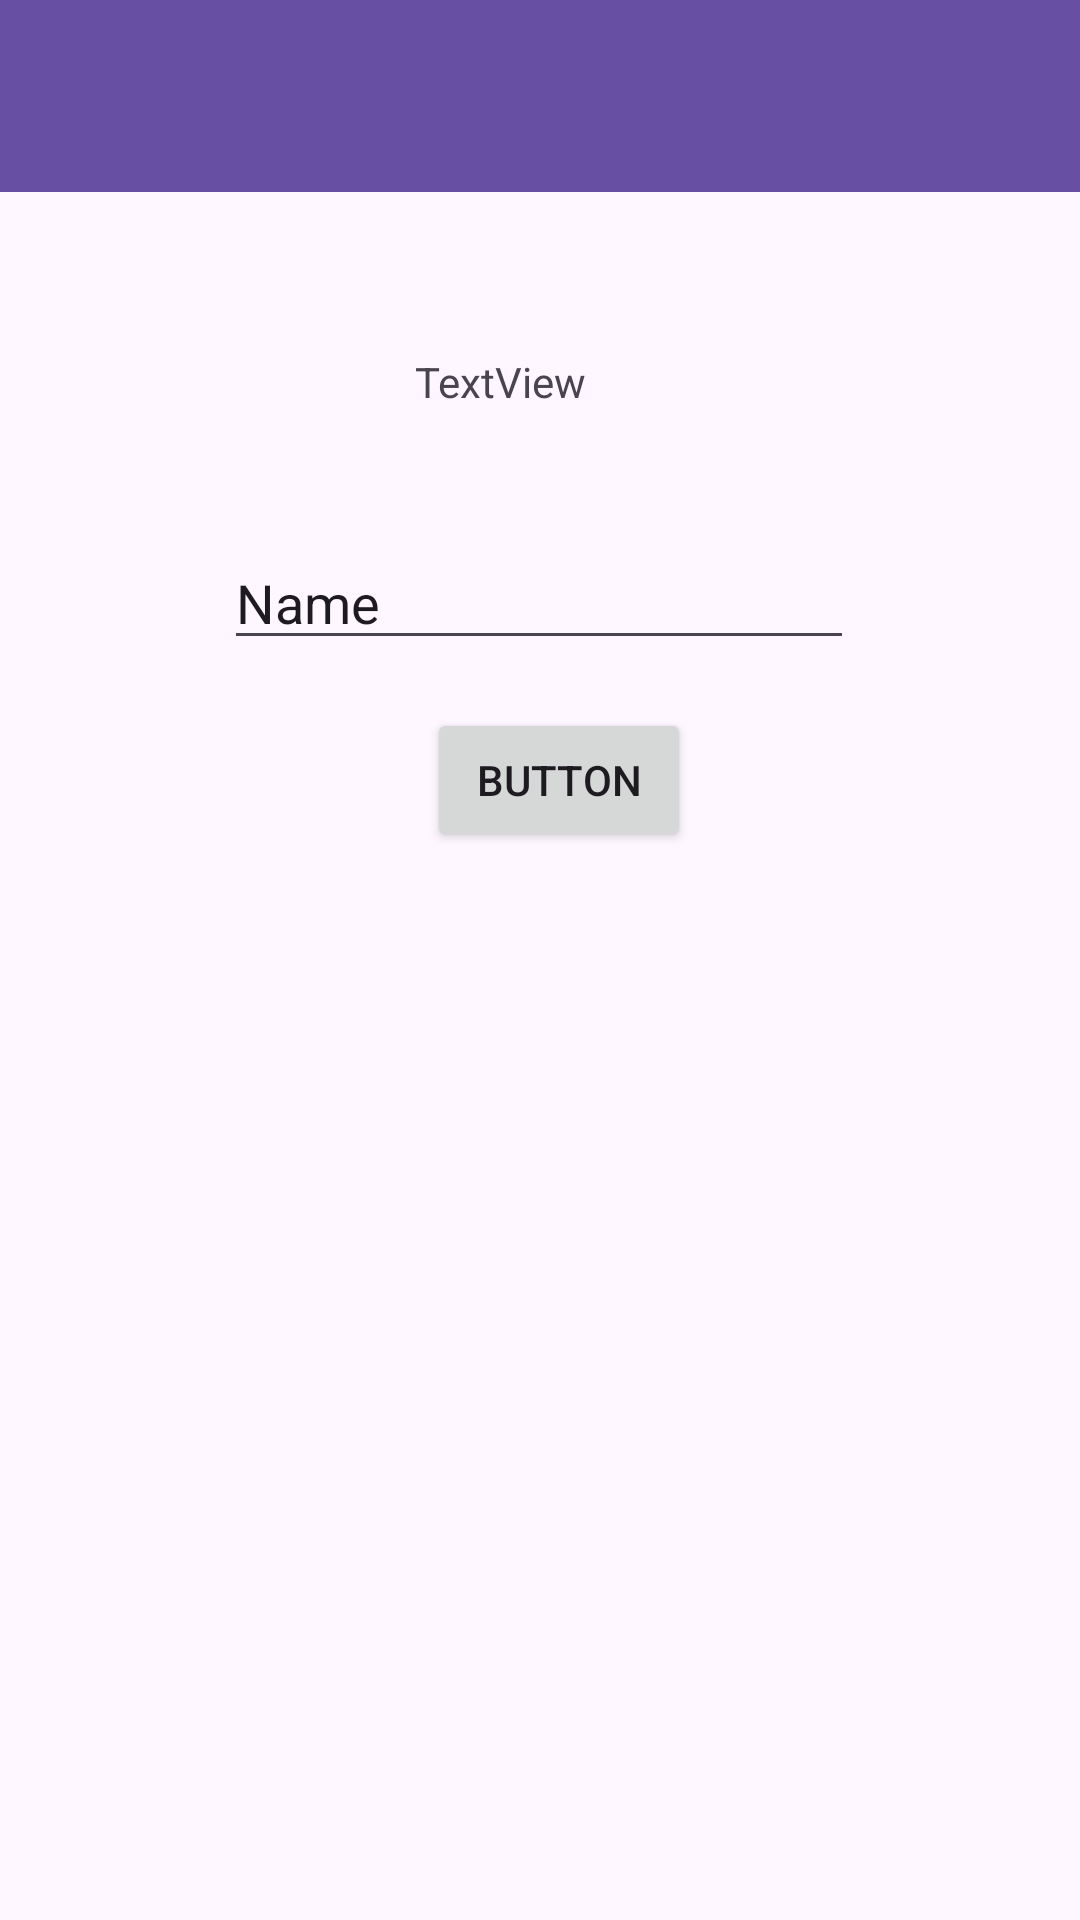

The Android layout XML behind this screen, and the referenced resources:
<!-- AndroidManifest.xml: application theme Theme.P3Isra -->
<!-- res/layout/activity_second.xml -->
<?xml version="1.0" encoding="utf-8"?>
<androidx.constraintlayout.widget.ConstraintLayout xmlns:android="http://schemas.android.com/apk/res/android"
    xmlns:app="http://schemas.android.com/apk/res-auto"
    xmlns:tools="http://schemas.android.com/tools"
    android:id="@+id/main"
    android:layout_width="match_parent"
    android:layout_height="match_parent"
    tools:context=".pertemuan_2.SecondActivity">

    
    <androidx.appcompat.widget.Toolbar
        android:id="@+id/toolbar"
        android:layout_width="match_parent"
        android:layout_height="?attr/actionBarSize"
        android:background="?attr/colorPrimary"
        app:titleTextColor="@android:color/white"
        app:subtitleTextColor="@android:color/white"
        app:layout_constraintTop_toTopOf="parent"
        app:layout_constraintStart_toStartOf="parent"
        app:layout_constraintEnd_toEndOf="parent" />

    
    <TextView
        android:id="@+id/textNama"
        android:layout_width="82dp"
        android:layout_height="39dp"
        android:text="TextView"
        app:layout_constraintBottom_toBottomOf="parent"
        app:layout_constraintEnd_toEndOf="parent"
        app:layout_constraintHorizontal_bias="0.498"
        app:layout_constraintStart_toStartOf="parent"
        app:layout_constraintTop_toBottomOf="@id/toolbar"
        app:layout_constraintVertical_bias="0.1" />

    <EditText
        android:id="@+id/inputNama"
        android:layout_width="wrap_content"
        android:layout_height="wrap_content"
        android:ems="10"
        android:inputType="text"
        android:text="Name"
        app:layout_constraintBottom_toBottomOf="parent"
        app:layout_constraintEnd_toEndOf="parent"
        app:layout_constraintHorizontal_bias="0.497"
        app:layout_constraintStart_toStartOf="parent"
        app:layout_constraintTop_toBottomOf="@+id/textNama"
        app:layout_constraintVertical_bias="0.05" />

    <Button
        android:id="@+id/btnSubmit"
        android:layout_width="wrap_content"
        android:layout_height="wrap_content"
        android:text="Button"
        app:layout_constraintEnd_toEndOf="parent"
        app:layout_constraintHorizontal_bias="0.523"
        app:layout_constraintStart_toStartOf="parent"
        app:layout_constraintTop_toBottomOf="@+id/inputNama"
        android:layout_marginTop="16dp" />

</androidx.constraintlayout.widget.ConstraintLayout>
<!-- resources referenced by this layout -->
<resources>
  <style name="Theme.P3Isra" parent="Base.Theme.P3Isra" />
  <style name="Base.Theme.P3Isra" parent="Theme.Material3.DayNight.NoActionBar">
          
          
      </style>
</resources>
